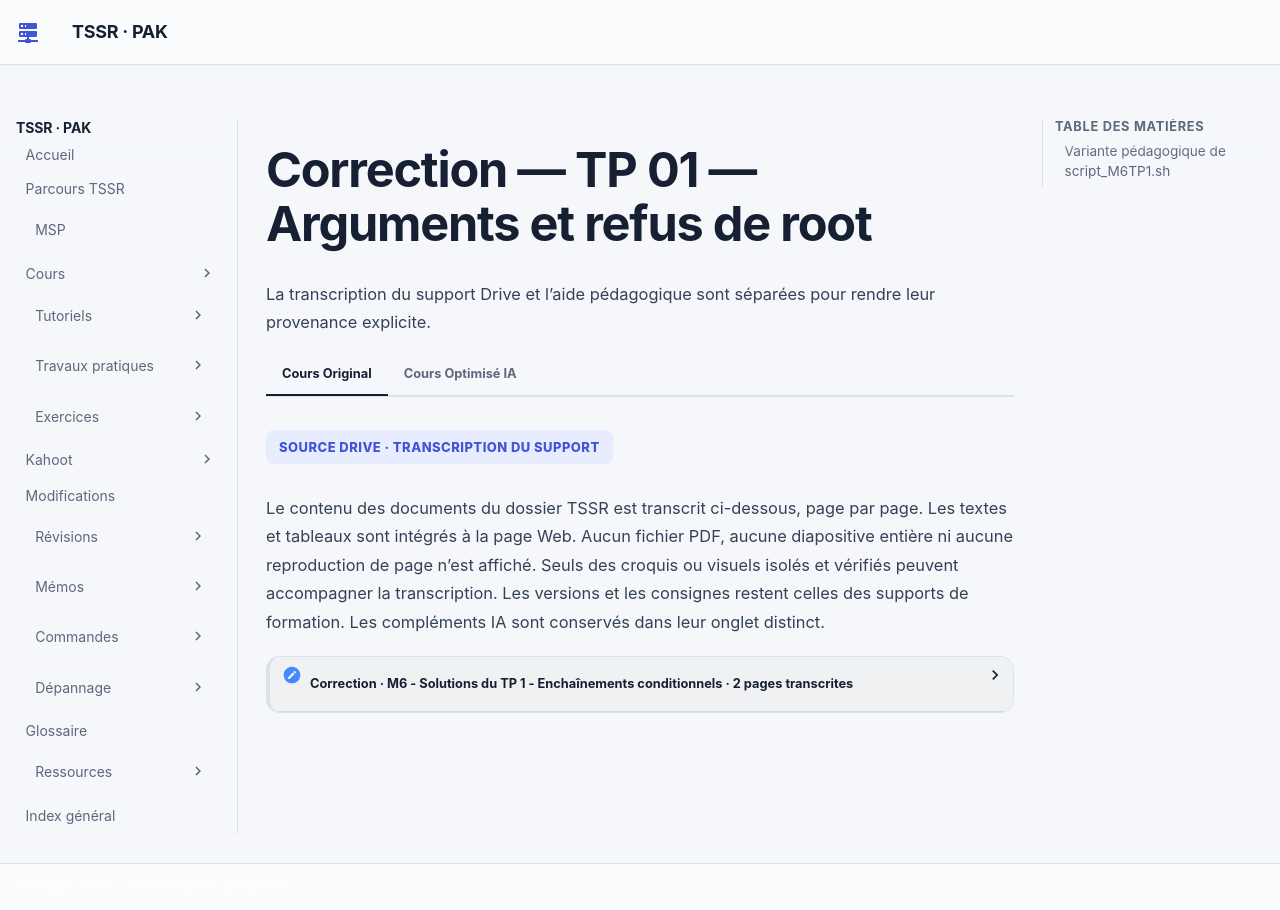

repository: sk34pk25/tssr-cours · page: tp/11-initiation-scripting-bash/module-06/correction-tp-01/index.html · generator: mkdocs

# Correction — TP 01 — Arguments et refus de root

L’énoncé demande exactement un nom à utiliser. En l’absence d’argument, le script invite à saisir ce nom. Plusieurs arguments donnent le statut 1. Pour `root`, le texte demandé est rouge gras sur fond noir, avec un statut 2.

## Variante pédagogique de script_M6TP1.sh

```bash
#!/bin/bash
case $# in
    0)
        printf '%s' "Veuillez saisir votre nom d’utilisateur : "
        IFS= read -r nom || exit 1
        ;;
    1) nom=$1 ;;
    *)
        printf 'Usage : %s [nom]\n' "$0" >&2
        exit 1
        ;;
esac

if [[ $nom == root ]]; then
    printf '\033[1;31;40m%s\033[0m\n' "Le compte root est interdit" >&2
    exit 2
fi
if [[ -z $nom ]]; then
    printf '%s\n' "Un nom est nécessaire." >&2
    exit 1
fi

printf 'Bonjour %s, bienvenue sur la machine %s\n' "$nom" "$HOSTNAME"
printf '%s\n' '---  Fin du script ---'
```

La correction du Drive décompose ces conditions avec des enchaînements `&&` et utilise un autre libellé de refus. Cette variante suit le texte de l’énoncé et fixe explicitement le fond via `40`.

| Entrée | Observation attendue |
| --- | --- |
| Aucun argument, puis `paul` | Invite, accueil et fin |
| `paul` | Accueil avec le nom de machine et fin |
| Deux arguments | Usage, statut 1 |
| `root` | Refus et statut 2 |
| Saisie vide | Erreur de saisie, statut 1 |

[Revenir aux TP du module](index.md)
